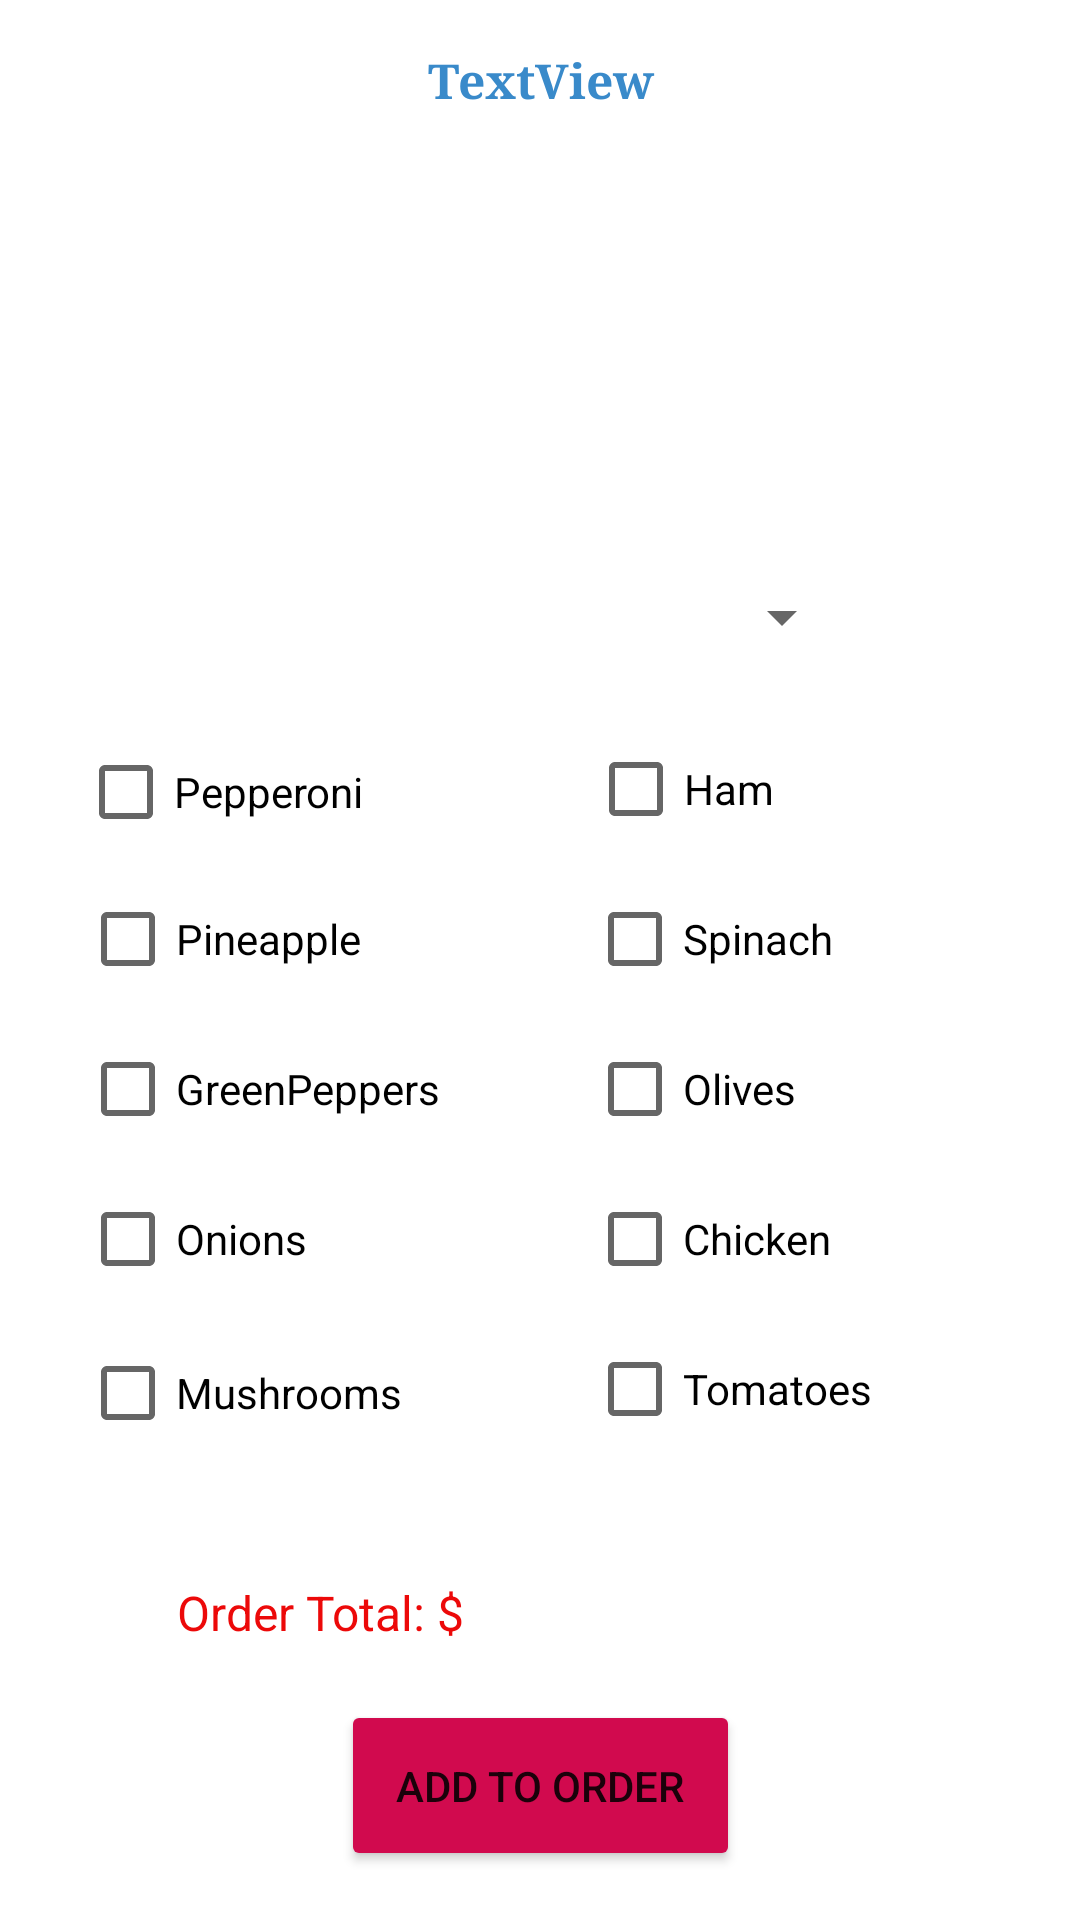

Layout XML and referenced resources for this Android screen:
<!-- AndroidManifest.xml: application theme Theme.Proj5 -->
<!-- res/layout/activity_pizza.xml -->
<?xml version="1.0" encoding="utf-8"?>
<androidx.constraintlayout.widget.ConstraintLayout xmlns:android="http://schemas.android.com/apk/res/android"
    xmlns:app="http://schemas.android.com/apk/res-auto"
    xmlns:tools="http://schemas.android.com/tools"
    android:layout_width="match_parent"
    android:layout_height="match_parent">

    <CheckBox
        android:id="@+id/pineappleButton"
        android:layout_width="169dp"
        android:layout_height="50dp"
        android:layout_marginBottom="256dp"
        android:text="@string/pineapple"
        app:layout_constraintBottom_toBottomOf="parent"
        app:layout_constraintEnd_toEndOf="parent"
        app:layout_constraintHorizontal_bias="0.14"
        app:layout_constraintStart_toStartOf="parent"
        app:layout_constraintTop_toBottomOf="@+id/pepperoniButton"
        app:layout_constraintVertical_bias="0.0" />

    <CheckBox
        android:id="@+id/greenPeppersButton"
        android:layout_width="169dp"
        android:layout_height="50dp"
        android:layout_marginBottom="204dp"
        android:text="@string/greenpeppers"
        app:layout_constraintBottom_toBottomOf="parent"
        app:layout_constraintEnd_toEndOf="parent"
        app:layout_constraintHorizontal_bias="0.14"
        app:layout_constraintStart_toStartOf="parent"
        app:layout_constraintTop_toBottomOf="@+id/pineappleButton"
        app:layout_constraintVertical_bias="0.0" />

    <CheckBox
        android:id="@+id/hamButton"
        android:layout_width="169dp"
        android:layout_height="50dp"
        android:layout_marginTop="32dp"
        android:layout_marginBottom="352dp"
        android:text="@string/ham"
        app:layout_constraintBottom_toBottomOf="parent"
        app:layout_constraintEnd_toEndOf="parent"
        app:layout_constraintHorizontal_bias="0.0"
        app:layout_constraintStart_toEndOf="@+id/pepperoniButton"
        app:layout_constraintTop_toBottomOf="@+id/sizeSpinner"
        app:layout_constraintVertical_bias="1.0" />

    <CheckBox
        android:id="@+id/spinachButton"
        android:layout_width="169dp"
        android:layout_height="50dp"
        android:layout_marginBottom="252dp"
        android:text="@string/spinach"
        app:layout_constraintBottom_toBottomOf="parent"
        app:layout_constraintEnd_toEndOf="parent"
        app:layout_constraintHorizontal_bias="0.0"
        app:layout_constraintStart_toEndOf="@+id/pineappleButton"
        app:layout_constraintTop_toBottomOf="@+id/hamButton"
        app:layout_constraintVertical_bias="0.0" />

    <CheckBox
        android:id="@+id/olivesButton"
        android:layout_width="169dp"
        android:layout_height="50dp"
        android:layout_marginBottom="280dp"
        android:text="@string/olives"
        app:layout_constraintBottom_toBottomOf="parent"
        app:layout_constraintEnd_toEndOf="parent"
        app:layout_constraintHorizontal_bias="0.0"
        app:layout_constraintStart_toEndOf="@+id/greenPeppersButton"
        app:layout_constraintTop_toBottomOf="@+id/spinachButton"
        app:layout_constraintVertical_bias="0.0" />

    <CheckBox
        android:id="@+id/onionsButton"
        android:layout_width="169dp"
        android:layout_height="50dp"
        android:layout_marginBottom="152dp"
        android:text="@string/onions"
        app:layout_constraintBottom_toBottomOf="parent"
        app:layout_constraintEnd_toEndOf="parent"
        app:layout_constraintHorizontal_bias="0.14"
        app:layout_constraintStart_toStartOf="parent"
        app:layout_constraintTop_toBottomOf="@+id/greenPeppersButton"
        app:layout_constraintVertical_bias="0.0" />

    <CheckBox
        android:id="@+id/chickenButton"
        android:layout_width="169dp"
        android:layout_height="50dp"
        android:layout_marginBottom="152dp"
        android:text="@string/chicken"
        app:layout_constraintBottom_toBottomOf="parent"
        app:layout_constraintEnd_toEndOf="parent"
        app:layout_constraintHorizontal_bias="0.0"
        app:layout_constraintStart_toEndOf="@+id/onionsButton"
        app:layout_constraintTop_toBottomOf="@+id/olivesButton"
        app:layout_constraintVertical_bias="0.0" />

    <CheckBox
        android:id="@+id/pepperoniButton"
        android:layout_width="170dp"
        android:layout_height="48dp"
        android:layout_marginTop="32dp"
        android:layout_marginBottom="352dp"
        android:text="@string/pepperoni"
        app:layout_constraintBottom_toBottomOf="parent"
        app:layout_constraintEnd_toEndOf="parent"
        app:layout_constraintHorizontal_bias="0.136"
        app:layout_constraintStart_toStartOf="parent"
        app:layout_constraintTop_toBottomOf="@+id/sizeSpinner"
        app:layout_constraintVertical_bias="1.0" />

    <ImageView
        android:id="@+id/imageView"
        android:layout_width="126dp"
        android:layout_height="123dp"
        android:contentDescription="@string/your_style_of_pizza"
        app:layout_constraintBottom_toBottomOf="parent"
        app:layout_constraintEnd_toEndOf="parent"
        app:layout_constraintHorizontal_bias="0.498"
        app:layout_constraintStart_toStartOf="parent"
        app:layout_constraintTop_toTopOf="parent"
        app:layout_constraintVertical_bias="0.113"
        app:srcCompat="?attr/selectableItemBackground" />

    <TextView
        android:id="@+id/pizzaType"
        android:layout_width="239dp"
        android:layout_height="27dp"
        android:fontFamily="serif"
        android:text="@string/textview"
        android:textAlignment="center"
        android:textColor="#398ACA"
        android:textSize="16sp"
        android:textStyle="bold"
        app:layout_constraintBottom_toTopOf="@+id/imageView"
        app:layout_constraintEnd_toEndOf="parent"
        app:layout_constraintStart_toStartOf="parent"
        app:layout_constraintTop_toTopOf="parent" />

    <CheckBox
        android:id="@+id/mushroomsButton"
        android:layout_width="169dp"
        android:layout_height="50dp"
        android:layout_marginBottom="88dp"
        android:text="@string/mushrooms"
        app:layout_constraintBottom_toBottomOf="parent"
        app:layout_constraintEnd_toEndOf="parent"
        app:layout_constraintHorizontal_bias="0.14"
        app:layout_constraintStart_toStartOf="parent"
        app:layout_constraintTop_toBottomOf="@+id/onionsButton"
        app:layout_constraintVertical_bias="0.021" />

    <CheckBox
        android:id="@+id/tomatoesButton"
        android:layout_width="169dp"
        android:layout_height="50dp"
        android:layout_marginBottom="100dp"
        android:text="@string/tomatoes"
        app:layout_constraintBottom_toBottomOf="parent"
        app:layout_constraintEnd_toEndOf="parent"
        app:layout_constraintHorizontal_bias="0.0"
        app:layout_constraintStart_toEndOf="@+id/mushroomsButton"
        app:layout_constraintTop_toBottomOf="@+id/chickenButton"
        app:layout_constraintVertical_bias="0.0" />

    <TextView
        android:id="@+id/totalDisplay"
        android:layout_width="179dp"
        android:layout_height="23dp"
        android:textColor="#EA0606"
        android:textSize="16sp"
        app:layout_constraintBottom_toBottomOf="parent"
        app:layout_constraintEnd_toEndOf="parent"
        app:layout_constraintHorizontal_bias="0.879"
        app:layout_constraintStart_toStartOf="parent"
        app:layout_constraintTop_toBottomOf="@+id/tomatoesButton"
        app:layout_constraintVertical_bias="0.302" />

    <TextView
        android:id="@+id/orderTotalAmount"
        android:layout_width="wrap_content"
        android:layout_height="wrap_content"
        android:text="@string/order_total"
        android:textColor="#EC0909"
        android:textSize="16sp"
        app:layout_constraintBottom_toBottomOf="parent"
        app:layout_constraintEnd_toStartOf="@+id/totalDisplay"
        app:layout_constraintHorizontal_bias="0.935"
        app:layout_constraintStart_toStartOf="parent"
        app:layout_constraintTop_toBottomOf="@+id/mushroomsButton"
        app:layout_constraintVertical_bias="0.289" />

    <Button
        android:id="@+id/addToOrderButton"
        android:layout_width="133dp"
        android:layout_height="57dp"
        android:backgroundTint="#D10A4E"
        android:text="@string/add_to_order"
        app:layout_constraintBottom_toBottomOf="parent"
        app:layout_constraintEnd_toEndOf="parent"
        app:layout_constraintStart_toStartOf="parent"
        app:layout_constraintTop_toBottomOf="@+id/totalDisplay" />

    <Spinner
        android:id="@+id/sizeSpinner"
        android:layout_width="209dp"
        android:layout_height="41dp"
        android:layout_marginTop="4dp"
        app:layout_constraintEnd_toEndOf="parent"
        app:layout_constraintStart_toStartOf="parent"
        app:layout_constraintTop_toBottomOf="@+id/imageView"
        tools:ignore="SpeakableTextPresentCheck,TouchTargetSizeCheck" />

</androidx.constraintlayout.widget.ConstraintLayout>
<!-- resources referenced by this layout -->
<resources>
  <string name="add_to_order">Add to Order</string>
  <string name="chicken">Chicken</string>
  <string name="greenpeppers">GreenPeppers</string>
  <string name="ham">Ham</string>
  <string name="mushrooms">Mushrooms</string>
  <string name="olives">Olives</string>
  <string name="onions">Onions</string>
  <string name="order_total">Order Total: $</string>
  <string name="pepperoni">Pepperoni</string>
  <string name="pineapple">Pineapple</string>
  <string name="spinach">Spinach</string>
  <string name="textview">TextView</string>
  <string name="tomatoes">Tomatoes</string>
  <string name="your_style_of_pizza">Your style of pizza!</string>
  <style name="Theme.Proj5" parent="Theme.MaterialComponents.DayNight.DarkActionBar">
          
          <item name="colorPrimary">@color/purple_500</item>
          <item name="colorPrimaryVariant">@color/purple_700</item>
          <item name="colorOnPrimary">@color/white</item>
          
          <item name="colorSecondary">@color/teal_200</item>
          <item name="colorSecondaryVariant">@color/teal_700</item>
          <item name="colorOnSecondary">@color/black</item>
          
          <item name="android:statusBarColor" tools:targetApi="l">?attr/colorPrimaryVariant</item>
          
      </style>
  <!-- not gathered from this repository: default colours our renderer supplied (Android Studio template values) -->
  <color name="purple_500">#FF6200EE</color>
  <color name="purple_700">#FF3700B3</color>
  <color name="teal_200">#FF03DAC5</color>
  <color name="teal_700">#FF018786</color>
  <color name="black">#FF000000</color>
  <color name="white">#FFFFFFFF</color>
</resources>
